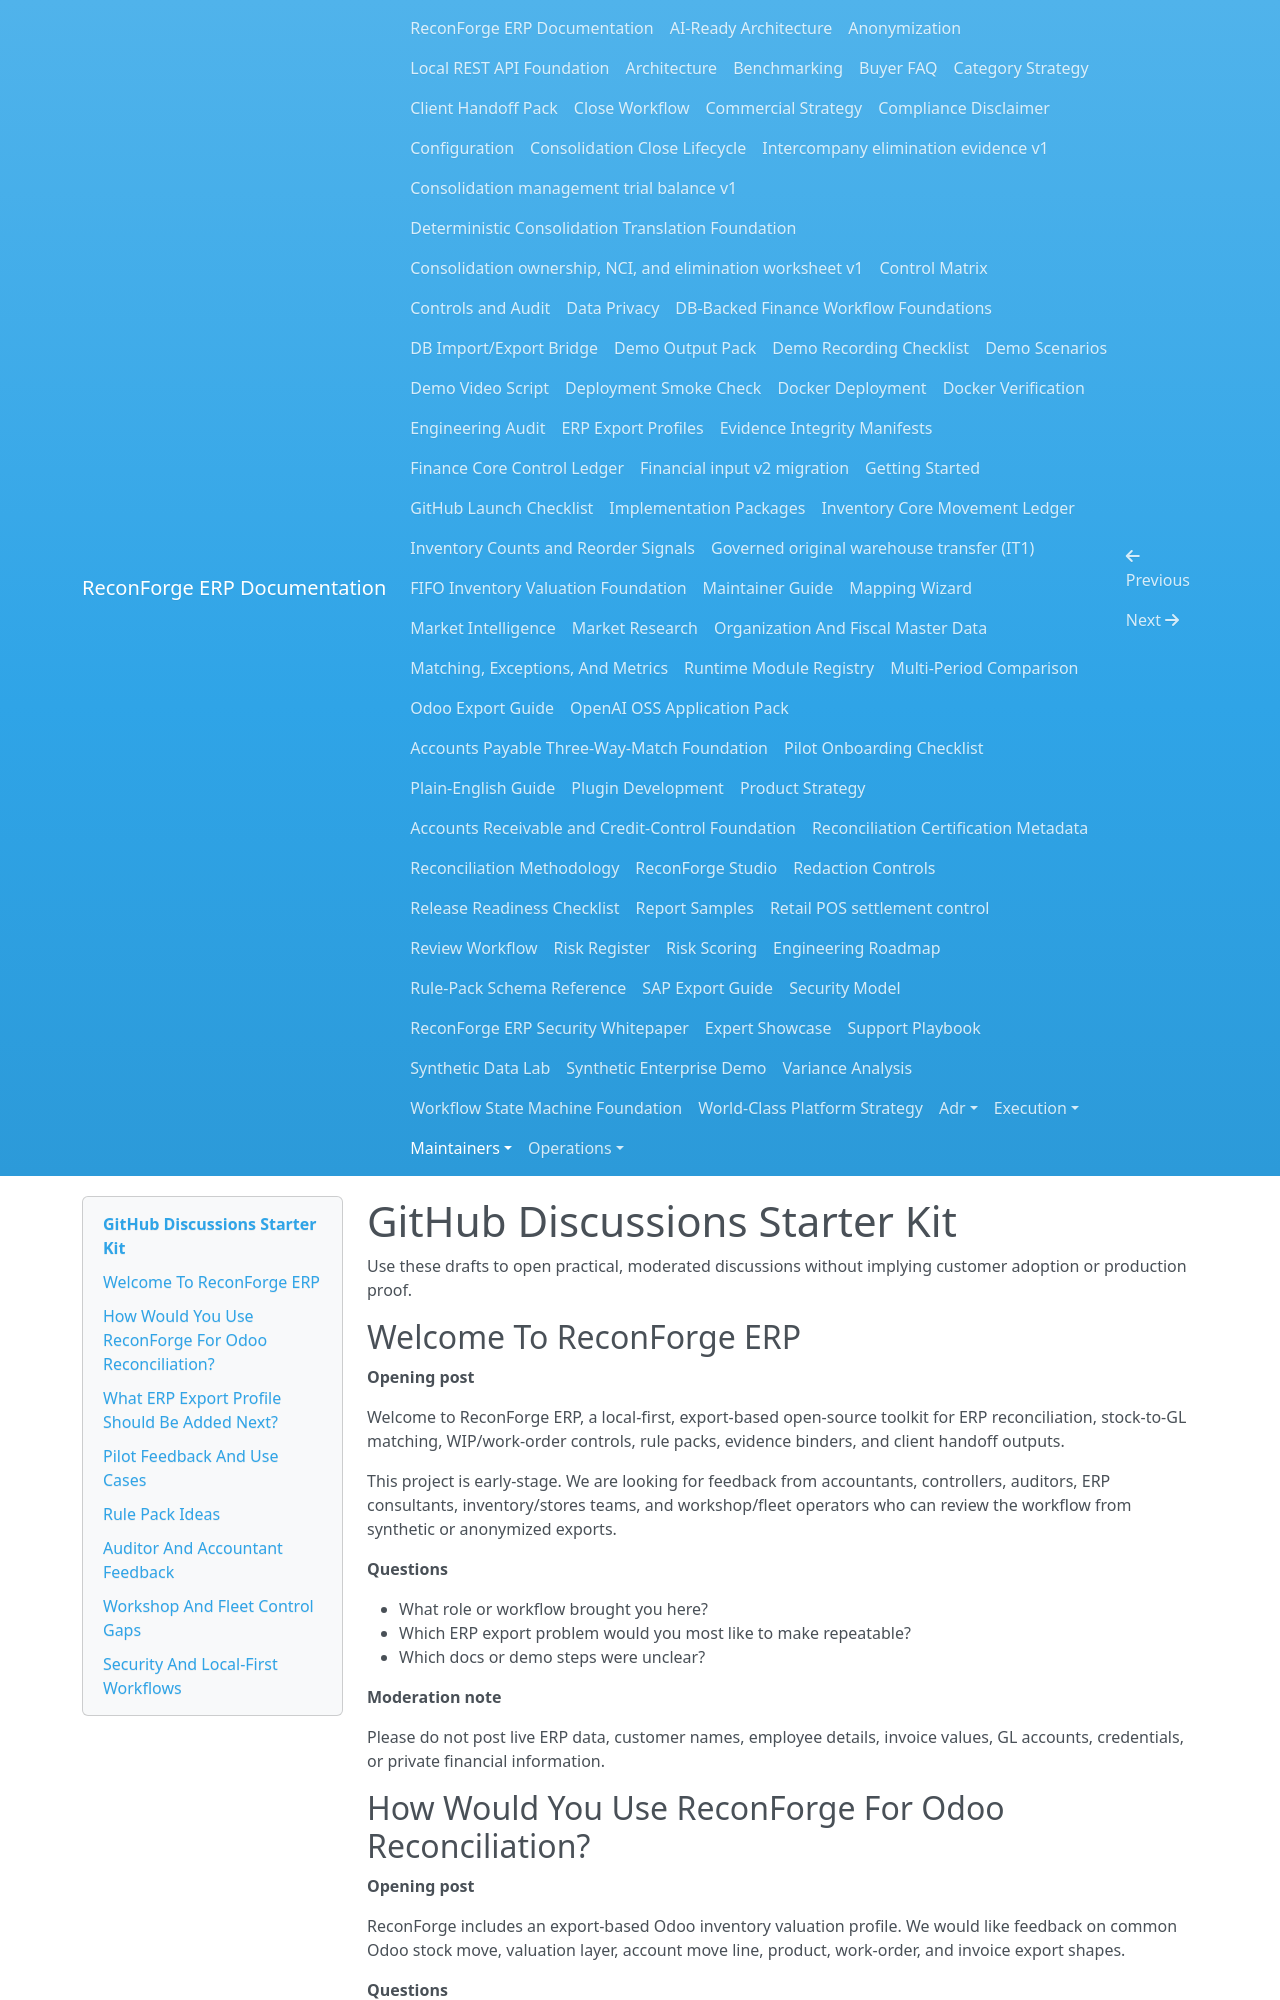

repository: amrzainmubarak/reconforge-erp · page: maintainers/discussions-starter-kit/index.html · generator: mkdocs

# GitHub Discussions Starter Kit

Use these drafts to open practical, moderated discussions without implying customer adoption or production proof.

## Welcome To ReconForge ERP

**Opening post**

Welcome to ReconForge ERP, a local-first, export-based open-source toolkit for ERP reconciliation, stock-to-GL matching, WIP/work-order controls, rule packs, evidence binders, and client handoff outputs.

This project is early-stage. We are looking for feedback from accountants, controllers, auditors, ERP consultants, inventory/stores teams, and workshop/fleet operators who can review the workflow from synthetic or anonymized exports.

**Questions**

- What role or workflow brought you here?
- Which ERP export problem would you most like to make repeatable?
- Which docs or demo steps were unclear?

**Moderation note**

Please do not post live ERP data, customer names, employee details, invoice values, GL accounts, credentials, or private financial information.

## How Would You Use ReconForge For Odoo Reconciliation?

**Opening post**

ReconForge includes an export-based Odoo inventory valuation profile. We would like feedback on common Odoo stock move, valuation layer, account move line, product, work-order, and invoice export shapes.

**Questions**

- Which Odoo exports do you rely on for stock valuation reconciliation?
- Which fields are most important for traceability?
- What exceptions should a practical control pack flag?

**Moderation note**

Share sanitized headers or synthetic examples only.

## What ERP Export Profile Should Be Added Next?

**Opening post**

ReconForge supports export-based profiles for several ERP scenarios. We are collecting suggestions for the next profile or for improving existing profiles.

**Questions**

- Which ERP/report/export should be prioritized?
- What files are available as CSV or XLSX?
- Which reconciliation workflow should the profile support?

**Moderation note**

This is for export-based profiles. Please avoid posting credentials, API details, or private data.
